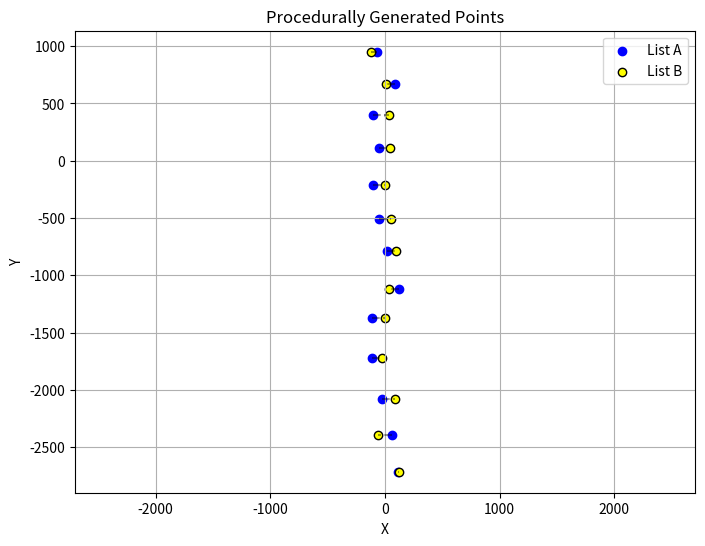

Python code for this plot:
import numpy as np
import random
import matplotlib.pyplot as plt

def generate_points(n_points=20, 
                    x_max=125, x_min_dist=75,
                    y_max=1250, y_min_step=250):
    pointsA = []
    pointsB = []
    
    # Start y somewhere within range
    y = random.uniform(0, y_max - y_min_step * (n_points - 1))
    
    for i in range(n_points):
        # Ensure we don't exceed max Y
        if y > y_max:
            break
        
        # Random X for list A
        xA = random.uniform(-x_max, x_max)
        
        # For list B, ensure it's at least x_min_dist away
        # Randomly decide if it’s on the opposite side or same side
        if random.random() < 0.5:
            # opposite side of x-axis
            if xA >= 0:
                xB = xA - random.uniform(x_min_dist, 2 * x_max - xA)
            else:
                xB = xA + random.uniform(x_min_dist, 2 * x_max + xA)
        else:
            # same side, just offset by at least x_min_dist
            offset = random.choice([-1, 1]) * random.uniform(x_min_dist, x_max)
            xB = xA + offset
        
        # Clamp xB to range
        xB = np.clip(xB, -x_max, x_max)
        
        # Append both
        pointsA.append([xA, y])
        pointsB.append([xB, y])
        
        # Increase y by random step
        y += random.uniform(y_min_step, y_min_step * 1.5)
    
    return np.array(pointsA), np.array(pointsB)


# ---- Generate ----
distanceListA, distanceListB = generate_points()

# ---- Plot ----
plt.figure(figsize=(8, 6))
plt.scatter(distanceListA[:,0], distanceListA[:,1], color='blue', label='List A')
plt.scatter(distanceListB[:,0], distanceListB[:,1], color='yellow', edgecolor='black', label='List B')

# Connect corresponding points
for a, b in zip(distanceListA, distanceListB):
    plt.plot([a[0], b[0]], [a[1], b[1]], 'k--', alpha=0.4)

plt.title("Procedurally Generated Points")
plt.xlabel("X")
plt.ylabel("Y")
plt.legend()
plt.grid(True)
plt.axis('equal')
plt.show()

inputVectorsB = [[-368.0, 540.0, 0],
                [-381.0, 2580.0, 0],
                [-363.0, 2250.0, 0],
                [-344.0, 3540.0, 0],
                [-365.0, 1100.0, 0],
                [-353.0, 4690.0, 0]]

inputVectorsY = [[353.0, 670.0, 1],
                [353.0, 3510.0, 1],
                [351.0, 2150.0, 1],
                [379.0, 2630.0, 1],
                [377.0, 1330.0, 1],
                [377.0, 4490.0, 1]]
